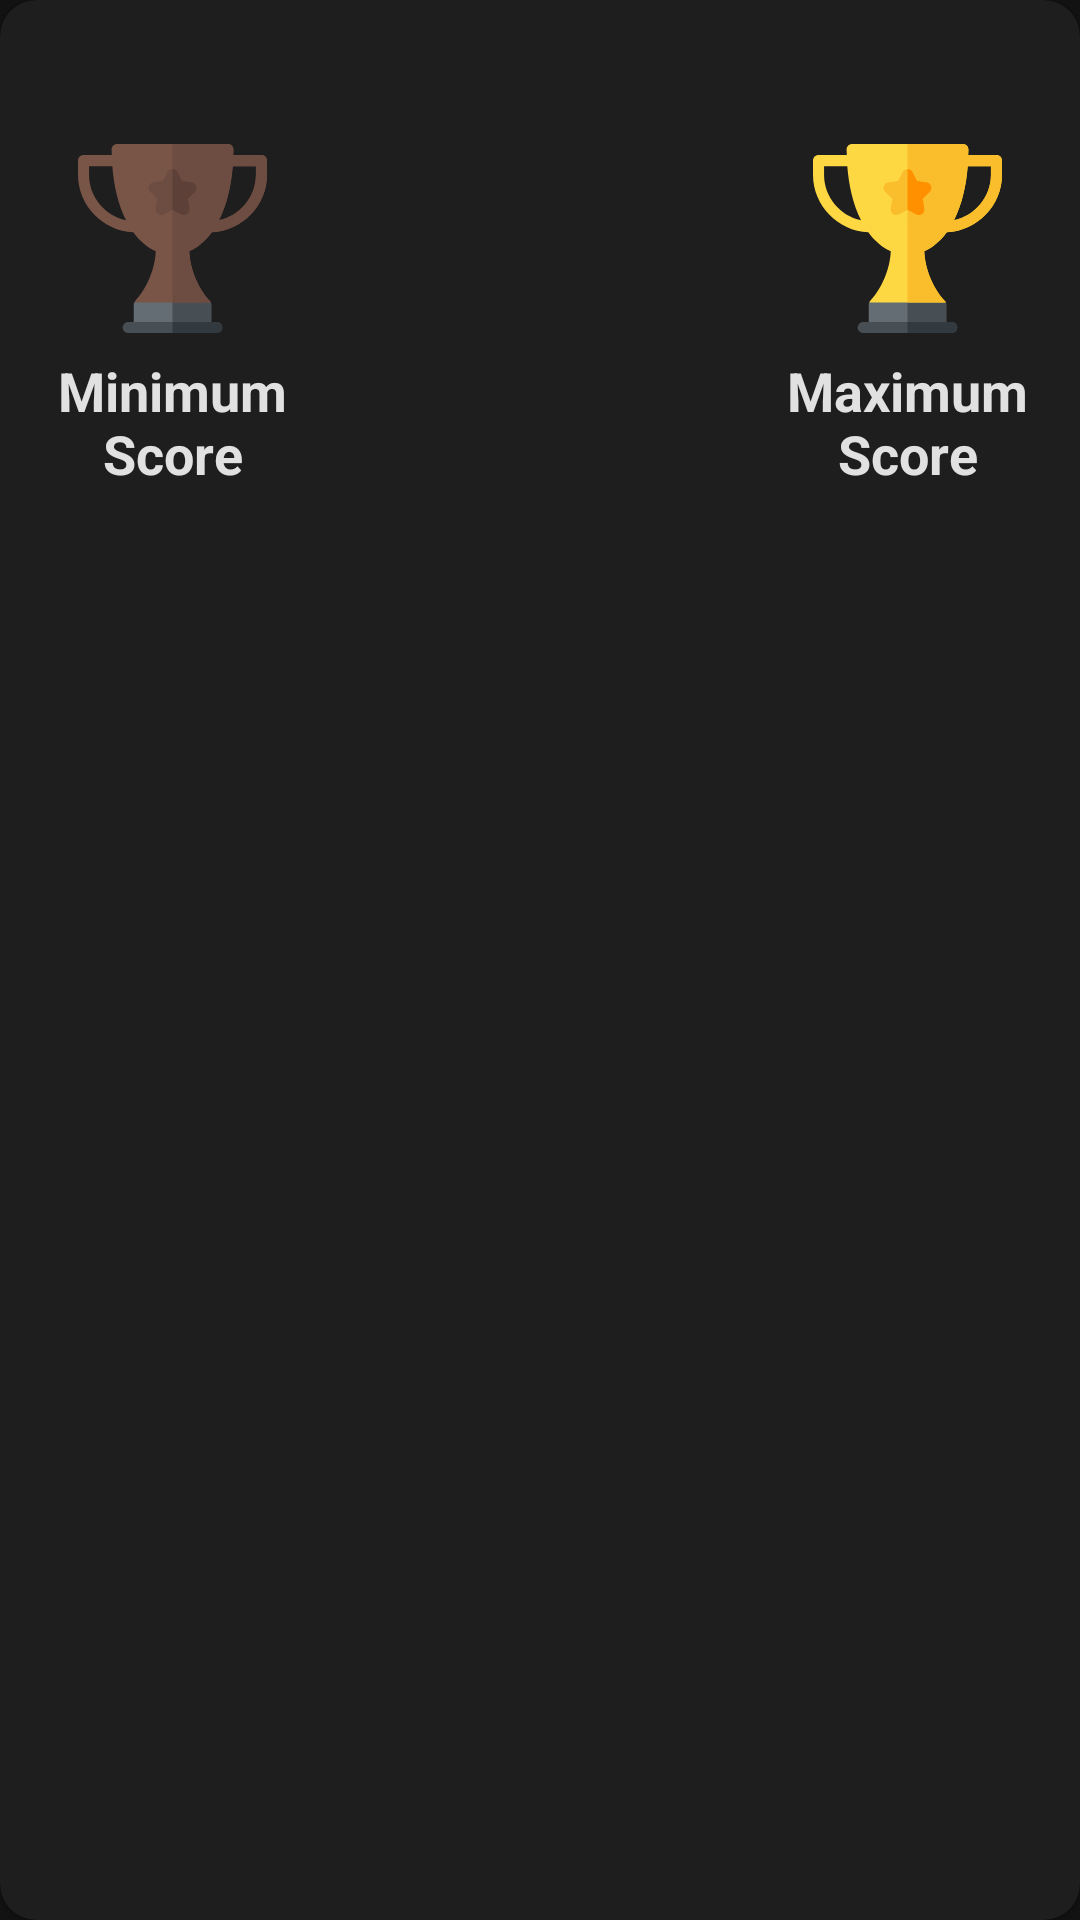

Produce the Android XML layout that renders to this screen, including the resource entries it uses.
<!-- AndroidManifest.xml: application theme AppTheme -->
<!-- res/layout/cardview_season_info.xml -->
<?xml version="1.0" encoding="utf-8"?>
<com.google.android.material.card.MaterialCardView xmlns:android="http://schemas.android.com/apk/res/android"
    android:layout_width="@dimen/cardview_record_width"
    android:layout_height="@dimen/cardview_record_height"
    xmlns:app="http://schemas.android.com/apk/res-auto"
    xmlns:tools="http://schemas.android.com/tools"
    app:cardCornerRadius="@dimen/cardview_radius">
    
    <androidx.constraintlayout.widget.ConstraintLayout
        android:layout_width="match_parent"
        android:layout_height="match_parent">

        <TextView
            android:id="@+id/recordInfoTitleTextView"
            android:layout_width="wrap_content"
            android:layout_height="wrap_content"
            android:layout_marginTop="11dp"
            android:textAppearance="@style/TextAppearance.AppCompat.Title"
            app:layout_constraintEnd_toEndOf="parent"
            app:layout_constraintStart_toStartOf="parent"
            app:layout_constraintTop_toTopOf="parent"
            tools:text="@string/season" />

        <ImageView
            android:id="@+id/woodTrophyImgView"
            android:layout_width="63dp"
            android:layout_height="63dp"
            android:layout_marginLeft="26dp"
            android:layout_marginTop="48dp"
            android:src="@drawable/ic_wood_trophy"
            app:layout_constraintStart_toStartOf="parent"
            app:layout_constraintTop_toTopOf="parent" />

        <TextView
            android:id="@+id/seasonMinScoreText"
            android:layout_width="wrap_content"
            android:layout_height="wrap_content"
            android:text="@string/score_min"
            app:layout_constraintEnd_toEndOf="@+id/woodTrophyImgView"
            app:layout_constraintStart_toStartOf="@+id/woodTrophyImgView"
            app:layout_constraintTop_toBottomOf="@+id/woodTrophyImgView"
            android:layout_marginTop="7dp"
            android:textAppearance="@style/recordCardViewAppearance"
            android:textAlignment="center"/>

        <TextView
            android:id="@+id/seasonRecordPointsTextView"
            android:layout_width="wrap_content"
            android:layout_height="wrap_content"
            android:textSize="22sp"
            android:textStyle="bold"
            android:textColor="@color/material_on_surface_emphasis_high_type"
            app:layout_constraintBottom_toBottomOf="@+id/woodTrophyImgView"
            app:layout_constraintEnd_toEndOf="@+id/recordInfoTitleTextView"
            app:layout_constraintStart_toStartOf="@+id/recordInfoTitleTextView"
            app:layout_constraintTop_toTopOf="@+id/woodTrophyImgView"
            tools:text="2 - 4"/>

        <ImageView
            android:id="@+id/goldTrophyImgView"
            android:layout_width="63dp"
            android:layout_height="63dp"
            android:layout_marginTop="48dp"
            android:layout_marginEnd="26dp"
            android:src="@drawable/ic_gold_trophy"
            app:layout_constraintEnd_toEndOf="parent"
            app:layout_constraintTop_toTopOf="parent" />

        <TextView
            android:id="@+id/seasonMaxScoreText"
            android:layout_width="wrap_content"
            android:layout_height="wrap_content"
            android:layout_marginTop="7dp"
            android:text="@string/score_max"
            android:textAppearance="@style/recordCardViewAppearance"
            app:layout_constraintEnd_toEndOf="@+id/goldTrophyImgView"
            app:layout_constraintStart_toStartOf="@+id/goldTrophyImgView"
            app:layout_constraintTop_toBottomOf="@+id/goldTrophyImgView"
            android:textAlignment="center"/>

    </androidx.constraintlayout.widget.ConstraintLayout>
</com.google.android.material.card.MaterialCardView>
<!-- resources referenced by this layout -->
<resources>
  <dimen name="cardview_radius">12dp</dimen>
  <dimen name="cardview_record_height">175dp</dimen>
  <dimen name="cardview_record_width">370dp</dimen>
  <!-- drawable ic_gold_trophy: vector/xml drawable (drawable, 3520 chars, omitted) -->
  <!-- drawable ic_wood_trophy: vector/xml drawable (drawable, 3520 chars, omitted) -->
  <string name="score_max">Maximum\nScore</string>
  <string name="score_min">Minimum\nScore</string>
  <string name="season">Season</string>
  <style name="recordCardViewAppearance">
          <item name="android:textSize">18sp</item>
          <item name="android:textColor">@color/material_on_surface_emphasis_high_type</item>
          <item name="android:textStyle">bold</item>
      </style>
  <style name="AppTheme" parent="Theme.MaterialComponents.NoActionBar">
          
          <item name="colorPrimary">@color/colorPrimary</item>
          <item name="colorAccent">@color/colorAccent</item>
          <item name="android:statusBarColor">@color/darkBackground</item>
          <item name="useMaterialThemeColors">true</item>
          <item name="imageButtonStyle">?attr/actionButtonStyle</item>
      </style>
  <color name="colorPrimary">#f2f2f2</color>
  <color name="colorAccent">#FFAB91</color>
  <color name="darkBackground">#121212</color>
</resources>
